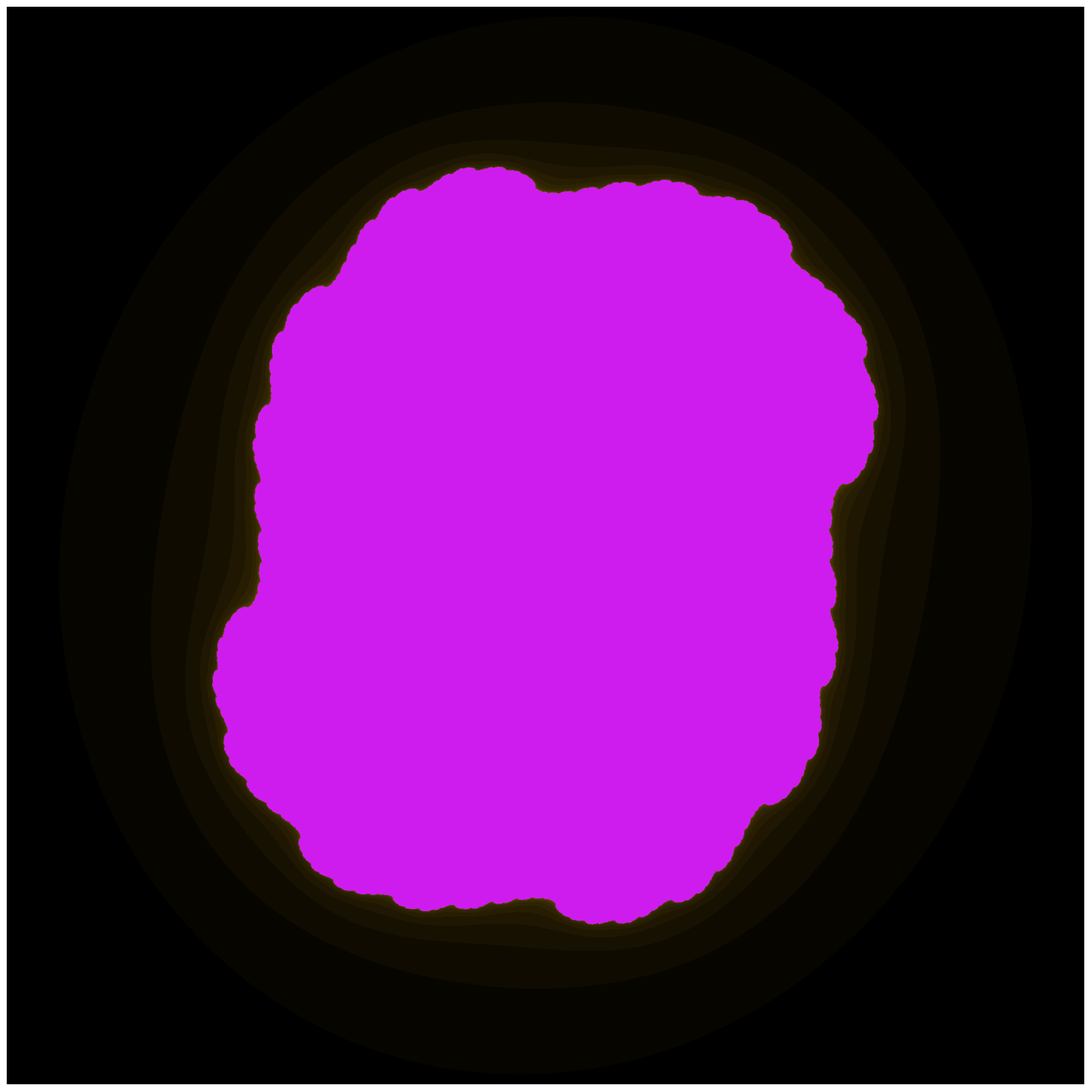

Write the Python code that produced this figure.
import numpy as np
import matplotlib.pyplot as plt
import matplotlib.colors as mcolors
import random

def generate_psychedelic_artwork(output_filename="album_art.jpg", size=1600):
    """
    Generates a 1600x1600 JPEG of a randomized Julia Set fractal
    with a vibrant, custom psychedelic color palette.
    """
    # 1. Randomize the fractal shape parameters
    c_real = random.uniform(-0.85, 0.4)
    c_imag = random.uniform(-0.65, 0.65)
    c = complex(c_real, c_imag)
    
    # 2. Set up the exact grid size
    x = np.linspace(-1.5, 1.5, size)
    y = np.linspace(-1.5, 1.5, size)
    X, Y = np.meshgrid(x, y)
    Z = X + 1j * Y
    
    # Track iterations before escape
    max_iter = 120
    output = np.zeros(Z.shape, dtype=float)
    mask = np.ones(Z.shape, dtype=bool)
    
    # 3. Compute fractal using vectorized operations
    for i in range(max_iter):
        Z[mask] = Z[mask]**2 + c
        escaped = (np.abs(Z) > 2.0) & mask
        output[escaped] = i
        mask[escaped] = False
        
    output[mask] = max_iter

    # 4. Generate a highly randomized, electric psychedelic palette
    # We mix high-saturation neon colors dynamically
    base_colors = [
        (random.uniform(0.7, 1.0), random.uniform(0.0, 0.3), random.uniform(0.7, 1.0)), # Electric Fuchsia/Pink
        (random.uniform(0.0, 0.3), random.uniform(0.8, 1.0), random.uniform(0.8, 1.0)), # Neon Cyan/Teal
        (random.uniform(0.8, 1.0), random.uniform(0.7, 1.0), random.uniform(0.0, 0.2)), # Acid Yellow/Green
        (random.uniform(0.5, 0.9), random.uniform(0.0, 0.2), random.uniform(0.9, 1.0)), # Deep Purple/Violet
        (0.0, 0.0, 0.0) # Deep black core for trippy contrast
    ]
    # Shuffle order to create chaotic color transitions
    random.shuffle(base_colors)
    psychedelic_cmap = mcolors.LinearSegmentedColormap.from_list("psych", base_colors, N=256)
    
    # 5. Render and save as a 1600x1600 JPEG
    # DPI * Inches must equal exactly 1600 (e.g., 16 inches at 100 DPI)
    fig, ax = plt.subplots(figsize=(16, 16), dpi=100)
    fig.subplots_adjust(left=0, right=1, bottom=0, top=1) # Remove all borders
    ax.axis('off')
    
    # Render fractal with our custom trippy palette
    ax.imshow(output, cmap=psychedelic_cmap, extent=[-1.5, 1.5, -1.5, 1.5], origin='lower')
    
    # Save as high-quality JPEG (95% quality minimizes compression artifacts)
    plt.savefig(output_filename, format='jpg', pil_kwargs={'quality': 95}, bbox_inches='tight', pad_inches=0, dpi=100)
    plt.close()
    
    print(f"Psychedelic artwork saved as '{output_filename}' (1600x1600 JPG)")
    print(f"Seed Constant c = {c}")

if __name__ == "__main__":
    generate_psychedelic_artwork()
